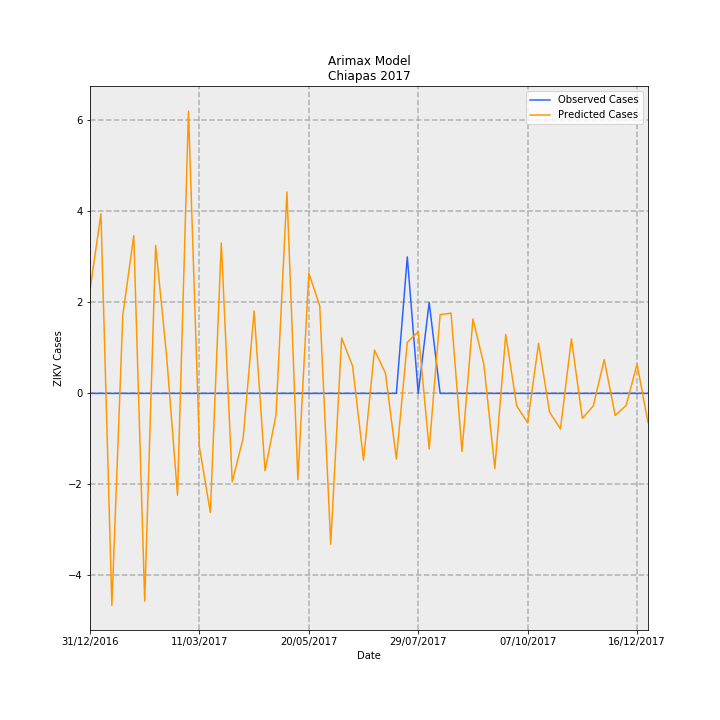

Values plotted in this chart, from the file beside it:
Date, predictions_incidence, observed_incidence, Predicted Cases, Observed Cases, error
31/12/2016, 0.04351, 0.0, 2.27, 0.0, -2.27
07/01/2017, 0.07565, 0.0, 3.947, 0.0, -3.947
14/01/2017, -0.08924, 0.0, -4.656, 0.0, 4.656
21/01/2017, 0.03299, 0.0, 1.722, 0.0, -1.722
28/01/2017, 0.06641, 0.0, 3.465, 0.0, -3.465
04/02/2017, -0.0875, 0.0, -4.566, 0.0, 4.566
11/02/2017, 0.0623, 0.0, 3.251, 0.0, -3.251
18/02/2017, 0.01586, 0.0, 0.8274, 0.0, -0.8274
25/02/2017, -0.0429, 0.0, -2.239, 0.0, 2.239
04/03/2017, 0.1189, 0.0, 6.203, 0.0, -6.203
11/03/2017, -0.02257, 0.0, -1.178, 0.0, 1.178
18/03/2017, -0.05019, 0.0, -2.619, 0.0, 2.619
25/03/2017, 0.06334, 0.0, 3.305, 0.0, -3.305
01/04/2017, -0.03727, 0.0, -1.945, 0.0, 1.945
08/04/2017, -0.01886, 0.0, -0.9839, 0.0, 0.9839
15/04/2017, 0.03468, 0.0, 1.81, 0.0, -1.81
22/04/2017, -0.03261, 0.0, -1.701, 0.0, 1.701
29/04/2017, -0.009092, 0.0, -0.4744, 0.0, 0.4744
06/05/2017, 0.08482, 0.0, 4.426, 0.0, -4.426
13/05/2017, -0.03638, 0.0, -1.898, 0.0, 1.898
20/05/2017, 0.05071, 0.0, 2.646, 0.0, -2.646
27/05/2017, 0.03681, 0.0, 1.921, 0.0, -1.921
03/06/2017, -0.06354, 0.0, -3.316, 0.0, 3.316
10/06/2017, 0.02332, 0.0, 1.217, 0.0, -1.217
17/06/2017, 0.0115, 0.0, 0.5999, 0.0, -0.5999
24/06/2017, -0.02812, 0.0, -1.467, 0.0, 1.467
01/07/2017, 0.01827, 0.0, 0.9532, 0.0, -0.9532
08/07/2017, 0.00858, 0.0, 0.4477, 0.0, -0.4477
15/07/2017, -0.02766, 0.0, -1.443, 0.0, 1.443
22/07/2017, 0.02143, 0.05749, 1.118, 3.0, 1.882
29/07/2017, 0.02598, 0.0, 1.356, 0.0, -1.356
05/08/2017, -0.02342, 0.03833, -1.222, 2.0, 3.222
12/08/2017, 0.03316, 0.0, 1.73, 0.0, -1.73
19/08/2017, 0.03381, 0.0, 1.764, 0.0, -1.764
26/08/2017, -0.02446, 0.0, -1.276, 0.0, 1.276
02/09/2017, 0.03135, 0.0, 1.636, 0.0, -1.636
09/09/2017, 0.01215, 0.0, 0.6339, 0.0, -0.6339
16/09/2017, -0.03163, 0.0, -1.65, 0.0, 1.65
23/09/2017, 0.02477, 0.0, 1.292, 0.0, -1.292
30/09/2017, -0.005295, 0.0, -0.2763, 0.0, 0.2763
07/10/2017, -0.01236, 0.0, -0.6449, 0.0, 0.6449
14/10/2017, 0.02108, 0.0, 1.1, 0.0, -1.1
21/10/2017, -0.007847, 0.0, -0.4094, 0.0, 0.4094
28/10/2017, -0.01497, 0.0, -0.7813, 0.0, 0.7813
04/11/2017, 0.02294, 0.0, 1.197, 0.0, -1.197
11/11/2017, -0.01052, 0.0, -0.549, 0.0, 0.549
18/11/2017, -0.005269, 0.0, -0.275, 0.0, 0.275
25/11/2017, 0.01422, 0.0, 0.742, 0.0, -0.742
02/12/2017, -0.009266, 0.0, -0.4835, 0.0, 0.4835
09/12/2017, -0.005118, 0.0, -0.2671, 0.0, 0.2671
16/12/2017, 0.01234, 0.0, 0.644, 0.0, -0.644
23/12/2017, -0.01234, 0.0, -0.6441, 0.0, 0.6441
